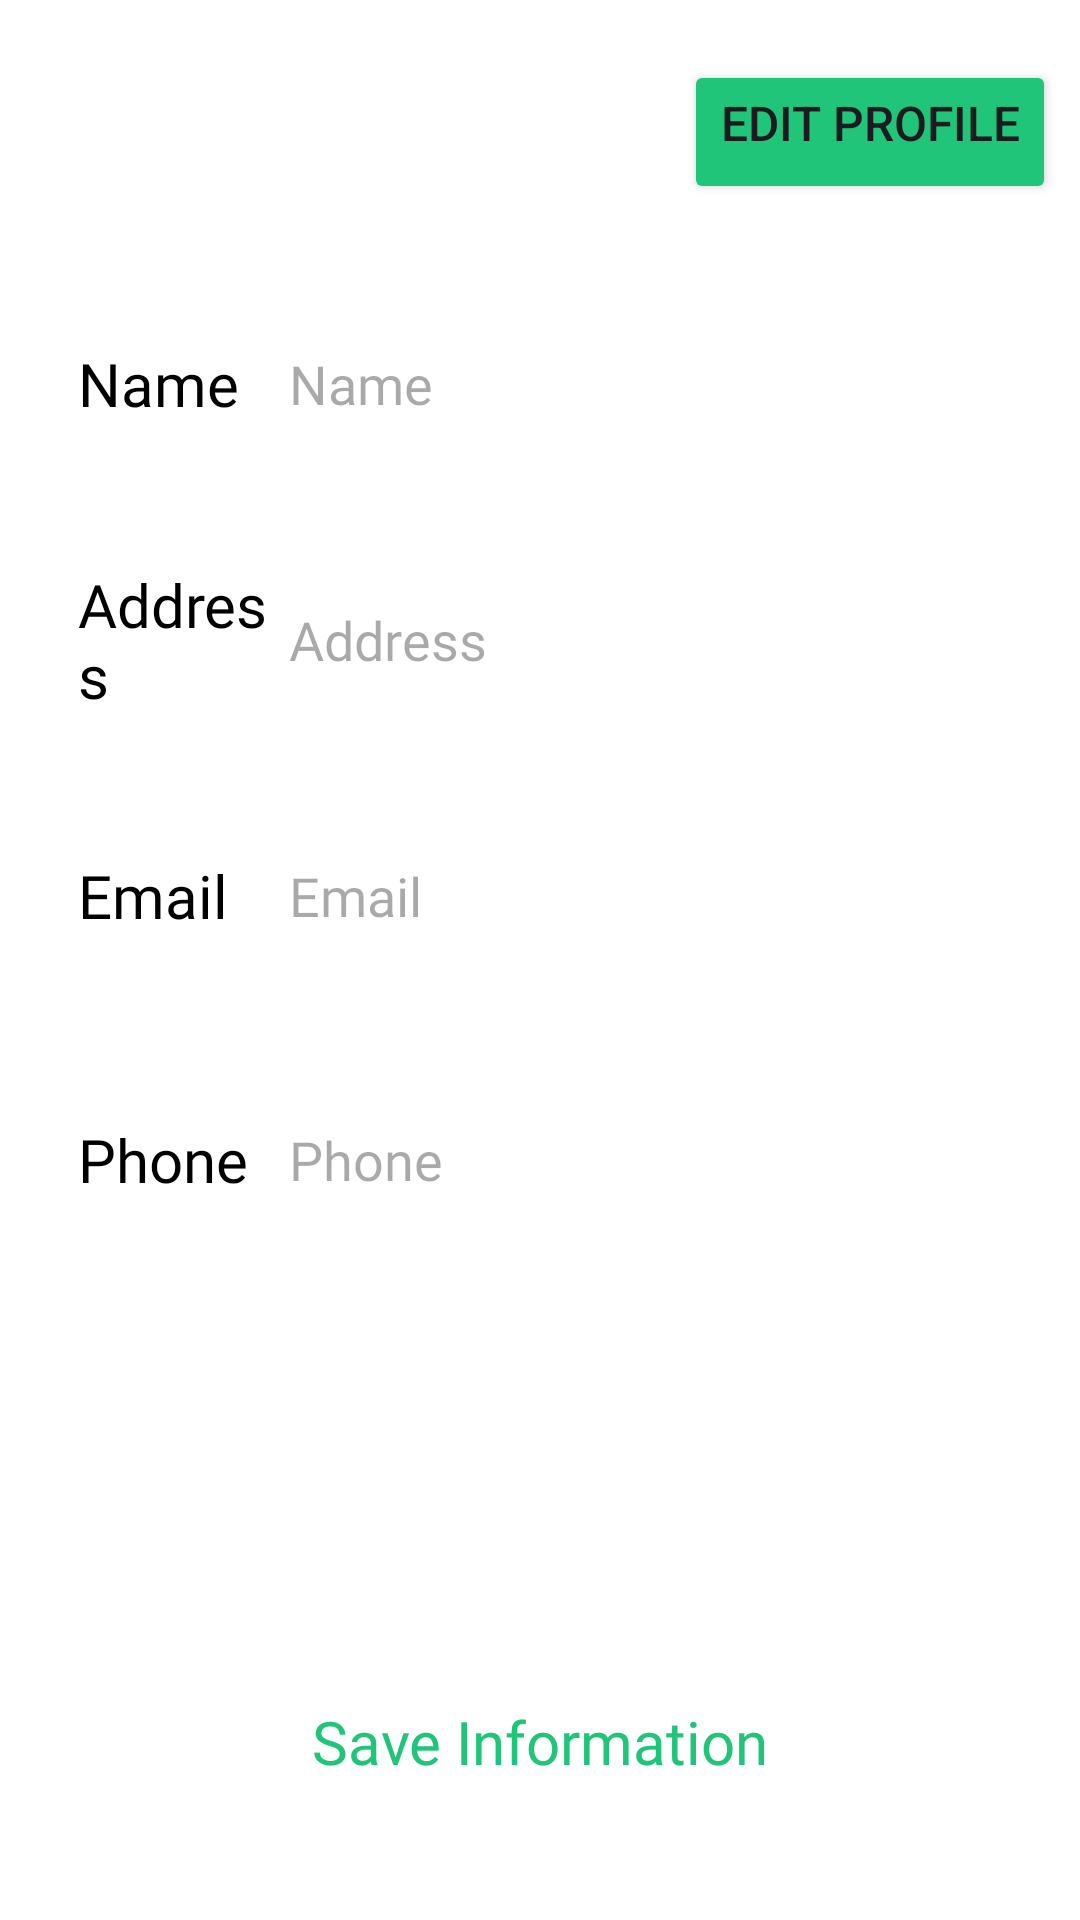

This screen was rendered from an Android layout file. Write that file and the resources it references.
<!-- AndroidManifest.xml: application theme Theme.EatEasyFood -->
<!-- res/layout/fragment_profile.xml -->
<?xml version="1.0" encoding="utf-8"?>
<FrameLayout xmlns:android="http://schemas.android.com/apk/res/android"
    xmlns:app="http://schemas.android.com/apk/res-auto"
    xmlns:tools="http://schemas.android.com/tools"
    android:layout_width="match_parent"
    android:layout_height="match_parent"
    android:background="@color/white"
    android:orientation="vertical"
    android:paddingStart="8dp"
    android:paddingEnd="8dp"
    android:textAlignment="center"
    tools:context="com.examples.eateasyfood.Fragment.ProfileFragment">

    <LinearLayout
        android:layout_width="match_parent"
        android:layout_height="709dp"
        android:layout_marginTop="20dp"
        android:gravity="right"
        android:orientation="vertical">

        <Button
            android:id="@+id/editButton"
            android:layout_width="wrap_content"
            android:layout_height="wrap_content"
            android:backgroundTint="@color/text_color"
            android:gravity="left"
            android:insetTop="4dp"
            android:insetBottom="4dp"
            android:text="Edit Profile"
            android:textAlignment="center"
            android:textSize="16sp"
            tools:ignore="RtlCompat" />

        <LinearLayout
            android:layout_width="match_parent"
            android:layout_height="56dp"
            android:layout_marginLeft="10dp"
            android:layout_marginTop="32dp"
            android:layout_marginRight="10dp"
            android:background="@drawable/profileeditshape"
            android:elevation="2dp"
            android:gravity="center_vertical"
            android:orientation="horizontal">

            <TextView
                android:id="@+id/textView28"
                android:layout_width="35dp"
                android:layout_height="wrap_content"
                android:layout_marginLeft="8dp"
                android:layout_weight="1"
                android:fontFamily="@font/yeonsung_regular"
                android:text="Name"
                android:textColor="@color/black"
                android:textSize="20sp" />

            <EditText
                android:id="@+id/name"
                android:layout_width="wrap_content"
                android:layout_height="wrap_content"
                android:layout_weight="1"
                android:background="@android:color/transparent"
                android:ems="10"
                android:fontFamily="@font/lato_regular"
                android:hint="Name"
                android:inputType="text" />
        </LinearLayout>

        <LinearLayout
            android:layout_width="match_parent"
            android:layout_height="wrap_content"
            android:layout_marginLeft="10dp"
            android:layout_marginTop="32dp"
            android:layout_marginRight="10dp"
            android:background="@drawable/profileeditshape"
            android:elevation="2dp"
            android:gravity="center_vertical"
            android:orientation="horizontal">

            <TextView
                android:layout_width="35dp"
                android:layout_height="wrap_content"
                android:layout_marginLeft="8dp"
                android:layout_weight="1"
                android:fontFamily="@font/yeonsung_regular"
                android:text="Address"
                android:textColor="@color/black"
                android:textSize="20sp" />

            <EditText
                android:id="@+id/address"
                android:layout_width="wrap_content"
                android:layout_height="wrap_content"
                android:layout_marginTop="5dp"
                android:layout_marginBottom="5dp"
                android:layout_weight="1"
                android:background="@android:color/transparent"
                android:ems="10"
                android:fontFamily="@font/lato_regular"
                android:hint="Address"
                android:inputType="textMultiLine" />

        </LinearLayout>

        <LinearLayout
            android:layout_width="match_parent"
            android:layout_height="56dp"
            android:layout_marginLeft="10dp"
            android:layout_marginTop="32dp"
            android:layout_marginRight="10dp"
            android:background="@drawable/profileeditshape"
            android:elevation="2dp"
            android:gravity="center_vertical"
            android:orientation="horizontal">

            <TextView
                android:layout_width="35dp"
                android:layout_height="wrap_content"
                android:layout_marginLeft="8dp"
                android:layout_weight="1"
                android:fontFamily="@font/yeonsung_regular"
                android:text="Email"
                android:textColor="@color/black"
                android:textSize="20sp" />

            <EditText
                android:id="@+id/email"
                android:layout_width="wrap_content"
                android:layout_height="wrap_content"
                android:layout_weight="1"
                android:background="@android:color/transparent"
                android:ems="10"
                android:fontFamily="@font/lato_regular"
                android:hint="Email" />
        </LinearLayout>

        <LinearLayout
            android:layout_width="match_parent"
            android:layout_height="56dp"
            android:layout_marginLeft="10dp"
            android:layout_marginTop="32dp"
            android:layout_marginRight="10dp"
            android:background="@drawable/profileeditshape"
            android:elevation="2dp"
            android:gravity="center_vertical"
            android:orientation="horizontal">

            <TextView
                android:layout_width="35dp"
                android:layout_height="wrap_content"
                android:layout_marginLeft="8dp"
                android:layout_weight="1"
                android:fontFamily="@font/yeonsung_regular"
                android:text="Phone"
                android:textColor="@color/black"
                android:textSize="20sp" />

            <EditText
                android:id="@+id/phone"
                android:layout_width="wrap_content"
                android:layout_height="wrap_content"
                android:layout_weight="1"
                android:background="@android:color/transparent"
                android:ems="10"
                android:fontFamily="@font/lato_regular"
                android:hint="Phone"
                android:inputType="phone" />
        </LinearLayout>

    </LinearLayout>

    <androidx.appcompat.widget.AppCompatButton
        android:id="@+id/saveInfoButton"
        android:layout_width="match_parent"
        android:layout_height="55dp"
        android:layout_gravity="bottom"
        android:layout_marginLeft="8dp"
        android:layout_marginRight="8dp"
        android:layout_marginBottom="32dp"
        android:background="@drawable/proceedbuttonshape"
        android:elevation="5dp"
        android:fontFamily="@font/yeonsung_regular"
        android:text="Save Information"
        android:textAllCaps="false"
        android:textColor="@color/text_color"
        android:textSize="20sp" />


</FrameLayout>
<!-- resources referenced by this layout -->
<resources>
  <color name="black">#FF000000</color>
  <color name="text_color">#20c57a</color>
  <color name="white">#FFFFFFFF</color>
  <style name="Theme.EatEasyFood" parent="Base.Theme.EatEasyFood" />
  <style name="Base.Theme.EatEasyFood" parent="Theme.Material3.DayNight.NoActionBar">
          
          
      </style>
</resources>
